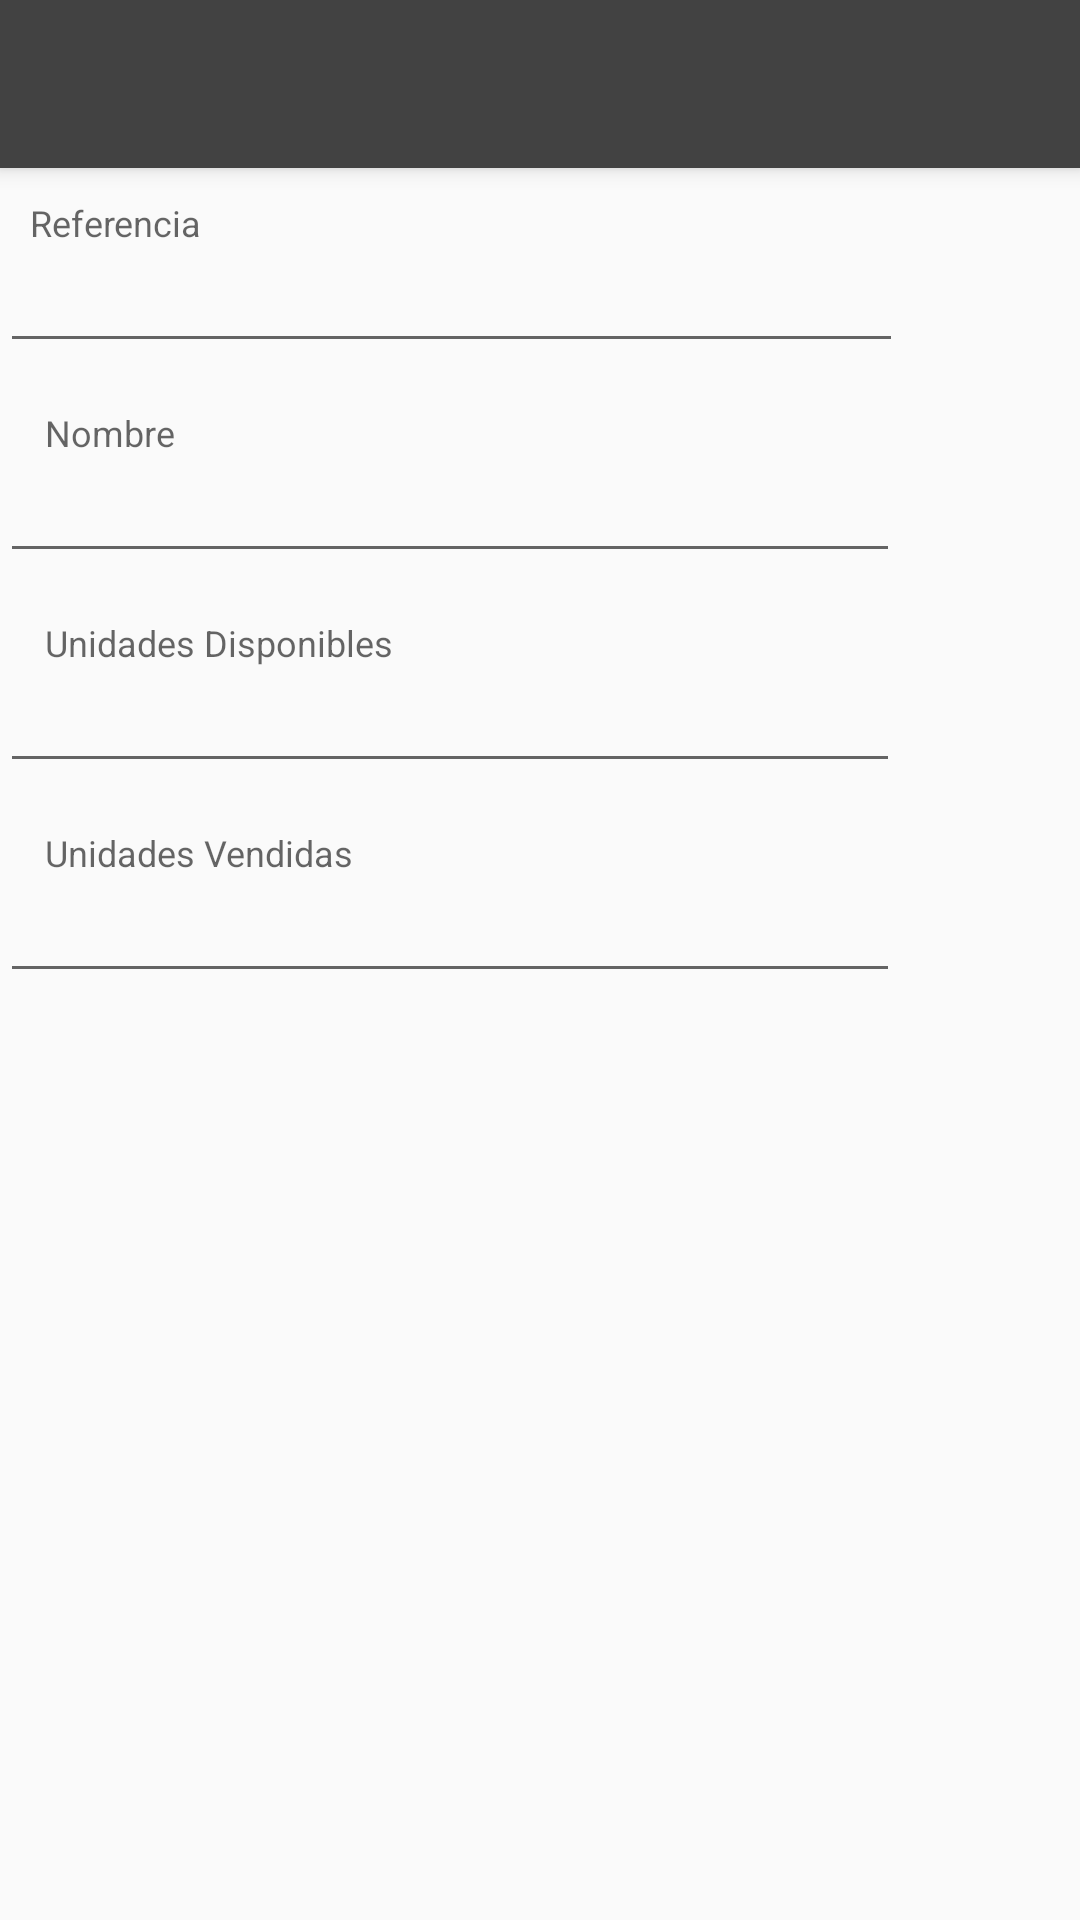

Produce the Android XML layout that renders to this screen, including the resource entries it uses.
<!-- AndroidManifest.xml: application theme AppTheme -->
<!-- res/layout/activity_add_item.xml -->
<?xml version="1.0" encoding="utf-8"?>
<LinearLayout xmlns:android="http://schemas.android.com/apk/res/android"
    android:orientation="vertical" android:layout_width="match_parent"
    android:layout_height="match_parent">
    <include
        android:id="@+id/tool_bar"
        layout="@layout/tool_bar"
        >
    </include>
    <TextView
        android:layout_width="wrap_content"
        android:layout_height="wrap_content"
        android:textAppearance="?android:attr/textAppearanceMedium"
        android:text="Referencia"
        android:id="@+id/textView5"
        android:paddingLeft="10dp"
        android:textSize="12sp"
        android:paddingTop="10dp" />

    <EditText
        android:layout_width="301dp"
        android:layout_height="wrap_content"
        android:id="@+id/addID"
        android:textSize="16sp"
        android:paddingLeft="10dp"
        android:paddingRight="10dp"
        android:inputType="number"/>

    <TextView
        android:layout_width="wrap_content"
        android:layout_height="wrap_content"
        android:textAppearance="?android:attr/textAppearanceMedium"
        android:text="Nombre"
        android:id="@+id/textView6"
        android:textSize="12sp"
        android:paddingTop="15dp"
        android:paddingLeft="15dp" />

    <EditText
        android:layout_width="300dp"
        android:layout_height="wrap_content"
        android:id="@+id/addName"
        android:textSize="16sp"
        android:paddingLeft="10dp"
        android:paddingRight="10dp" />

    <TextView
        android:layout_width="wrap_content"
        android:layout_height="wrap_content"
        android:textAppearance="?android:attr/textAppearanceMedium"
        android:text="Unidades Disponibles"
        android:id="@+id/textView7"
        android:textSize="12sp"
        android:paddingTop="15dp"
        android:paddingLeft="15dp" />

    <EditText
        android:layout_width="300dp"
        android:layout_height="wrap_content"
        android:id="@+id/addAva"
        android:paddingLeft="10dp"
        android:textSize="16sp"
        android:paddingRight="10dp"
        android:inputType="number"/>

    <TextView
        android:layout_width="wrap_content"
        android:layout_height="wrap_content"
        android:textAppearance="?android:attr/textAppearanceMedium"
        android:text="Unidades Vendidas"
        android:textSize="12sp"
        android:id="@+id/textView8"
        android:paddingTop="15dp"
        android:paddingLeft="15dp" />

    <EditText
        android:layout_width="300dp"
        android:layout_height="wrap_content"
        android:id="@+id/addSold"
        android:paddingLeft="10dp"
        android:textSize="16sp"
        android:paddingRight="10dp"
        android:inputType="number"/>
</LinearLayout>
<!-- res/layout/tool_bar.xml (included above) -->
<?xml version="1.0" encoding="utf-8"?>
<android.support.v7.widget.Toolbar xmlns:android="http://schemas.android.com/apk/res/android"
    android:layout_width="match_parent"
    android:layout_height="wrap_content"
    android:theme="@style/AppTheme.AppBarOverlay"
    xmlns:app="http://schemas.android.com/apk/res-auto"
    android:background="@color/colorPrimary"
    app:titleTextColor="@color/colorAccent"
    android:elevation="4dp">
</android.support.v7.widget.Toolbar>
<!-- resources referenced by this layout -->
<resources>
  <color name="colorAccent">#e14197</color>
  <color name="colorPrimary">#424242</color>
  <style name="AppTheme.AppBarOverlay" parent="ThemeOverlay.AppCompat.Dark.ActionBar">
          <item name="colorPrimary">#424242</item>
          
          <item name="colorPrimaryDark">#212121</item>
          
          <item name="colorAccent">#e14197</item>
          <item name="titleTextColor">#e14197</item>
          <item name="android:actionMenuTextColor">#e14197</item>
      </style>
  <style name="AppTheme" parent="Theme.AppCompat.Light.NoActionBar">
          
          <item name="colorPrimary">#424242</item>
          
          <item name="colorPrimaryDark">#212121</item>
          
          <item name="colorAccent">#e14197</item>
          <item name="titleTextColor">#e14197</item>
          <item name="android:actionMenuTextColor">#e14197</item>
      </style>
</resources>
